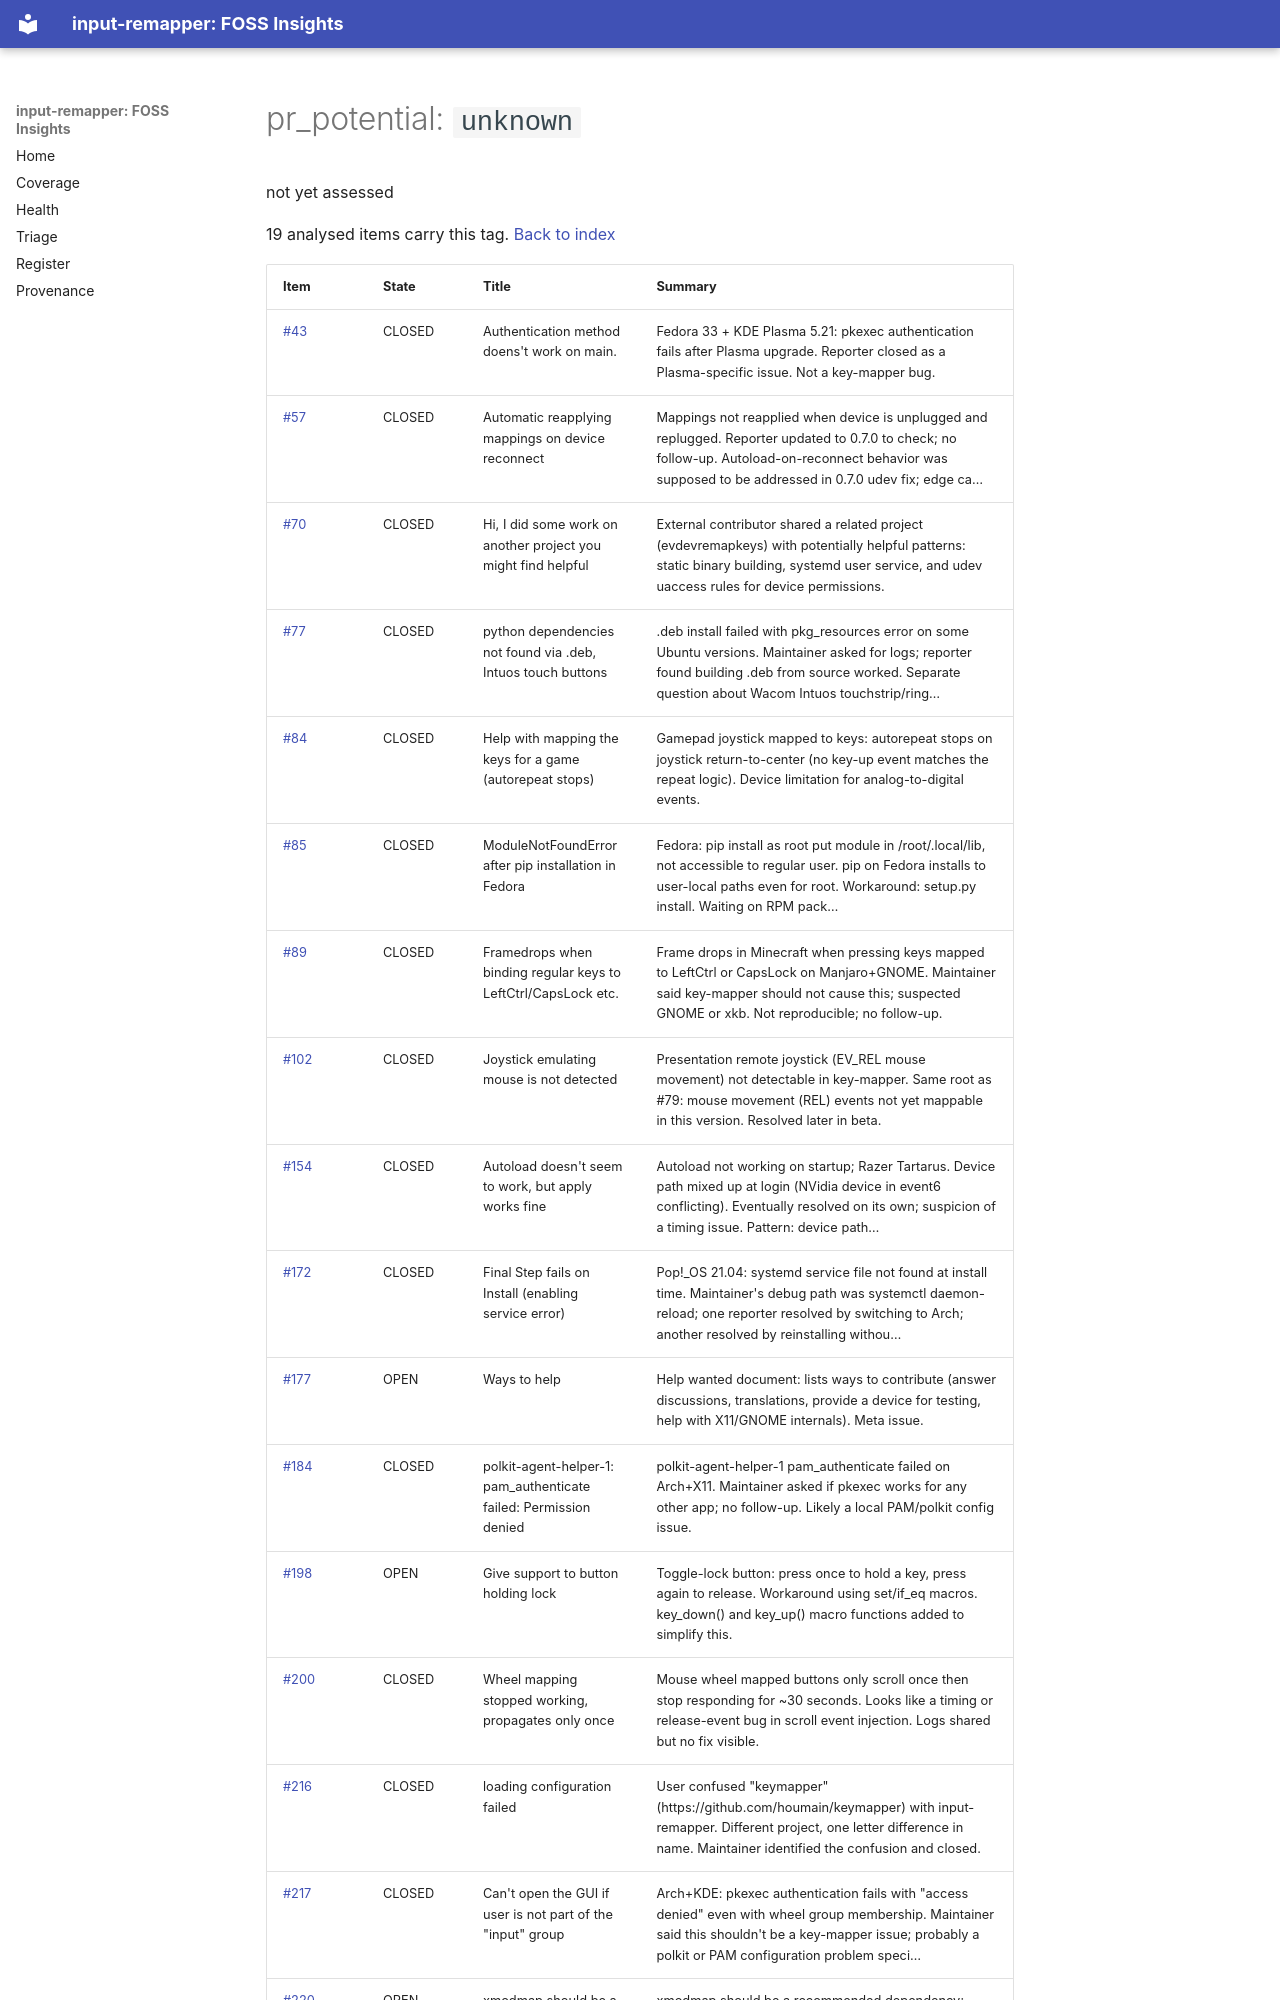

repository: open-commons-observatory/input-remapper-fi · page: by/pr_potential/unknown/index.html · generator: mkdocs

# pr_potential: `unknown`

not yet assessed

19 analysed items carry this tag. [Back to index](../../index.md)

| Item | State | Title | Summary |
|---|---|---|---|
| [#43](https://github.com/sezanzeb/input-remapper/issues/43) | CLOSED | Authentication method doens't work on main. | Fedora 33 + KDE Plasma 5.21: pkexec authentication fails after Plasma upgrade. Reporter closed as a Plasma-specific issue. Not a key-mapper bug. |
| [#57](https://github.com/sezanzeb/input-remapper/issues/57) | CLOSED | Automatic reapplying mappings on device reconnect | Mappings not reapplied when device is unplugged and replugged. Reporter updated to 0.7.0 to check; no follow-up. Autoload-on-reconnect behavior was supposed to be addressed in 0.7.0 udev fix; edge ca… |
| [#70](https://github.com/sezanzeb/input-remapper/issues/70) | CLOSED | Hi, I did some work on another project you might find helpful | External contributor shared a related project (evdevremapkeys) with potentially helpful patterns: static binary building, systemd user service, and udev uaccess rules for device permissions. |
| [#77](https://github.com/sezanzeb/input-remapper/issues/77) | CLOSED | python dependencies not found via .deb, Intuos touch buttons | .deb install failed with pkg_resources error on some Ubuntu versions. Maintainer asked for logs; reporter found building .deb from source worked. Separate question about Wacom Intuos touchstrip/ring… |
| [#84](https://github.com/sezanzeb/input-remapper/issues/84) | CLOSED | Help with mapping the keys for a game (autorepeat stops) | Gamepad joystick mapped to keys: autorepeat stops on joystick return-to-center (no key-up event matches the repeat logic). Device limitation for analog-to-digital events. |
| [#85](https://github.com/sezanzeb/input-remapper/issues/85) | CLOSED | ModuleNotFoundError after pip installation in Fedora | Fedora: pip install as root put module in /root/.local/lib, not accessible to regular user. pip on Fedora installs to user-local paths even for root. Workaround: setup.py install. Waiting on RPM pack… |
| [#89](https://github.com/sezanzeb/input-remapper/issues/89) | CLOSED | Framedrops when binding regular keys to LeftCtrl/CapsLock etc. | Frame drops in Minecraft when pressing keys mapped to LeftCtrl or CapsLock on Manjaro+GNOME. Maintainer said key-mapper should not cause this; suspected GNOME or xkb. Not reproducible; no follow-up. |
| [#102](https://github.com/sezanzeb/input-remapper/issues/102) | CLOSED | Joystick emulating mouse is not detected | Presentation remote joystick (EV_REL mouse movement) not detectable in key-mapper. Same root as #79: mouse movement (REL) events not yet mappable in this version. Resolved later in beta. |
| [#154](https://github.com/sezanzeb/input-remapper/issues/154) | CLOSED | Autoload doesn't seem to work, but apply works fine | Autoload not working on startup; Razer Tartarus. Device path mixed up at login (NVidia device in event6 conflicting). Eventually resolved on its own; suspicion of a timing issue. Pattern: device path… |
| [#172](https://github.com/sezanzeb/input-remapper/issues/172) | CLOSED | Final Step fails on Install (enabling service error) | Pop!_OS 21.04: systemd service file not found at install time. Maintainer's debug path was systemctl daemon-reload; one reporter resolved by switching to Arch; another resolved by reinstalling withou… |
| [#177](https://github.com/sezanzeb/input-remapper/issues/177) | OPEN | Ways to help | Help wanted document: lists ways to contribute (answer discussions, translations, provide a device for testing, help with X11/GNOME internals). Meta issue. |
| [#184](https://github.com/sezanzeb/input-remapper/issues/184) | CLOSED | polkit-agent-helper-1: pam_authenticate failed: Permission denied | polkit-agent-helper-1 pam_authenticate failed on Arch+X11. Maintainer asked if pkexec works for any other app; no follow-up. Likely a local PAM/polkit config issue. |
| [#198](https://github.com/sezanzeb/input-remapper/issues/198) | OPEN | Give support to button holding lock | Toggle-lock button: press once to hold a key, press again to release. Workaround using set/if_eq macros. key_down() and key_up() macro functions added to simplify this. |
| [#200](https://github.com/sezanzeb/input-remapper/issues/200) | CLOSED | Wheel mapping stopped working, propagates only once | Mouse wheel mapped buttons only scroll once then stop responding for ~30 seconds. Looks like a timing or release-event bug in scroll event injection. Logs shared but no fix visible. |
| [#216](https://github.com/sezanzeb/input-remapper/issues/216) | CLOSED | loading configuration failed | User confused "keymapper" (https://github.com/houmain/keymapper) with input-remapper. Different project, one letter difference in name. Maintainer identified the confusion and closed. |
| [#217](https://github.com/sezanzeb/input-remapper/issues/217) | CLOSED | Can't open the GUI if user is not part of the "input" group | Arch+KDE: pkexec authentication fails with "access denied" even with wheel group membership. Maintainer said this shou
